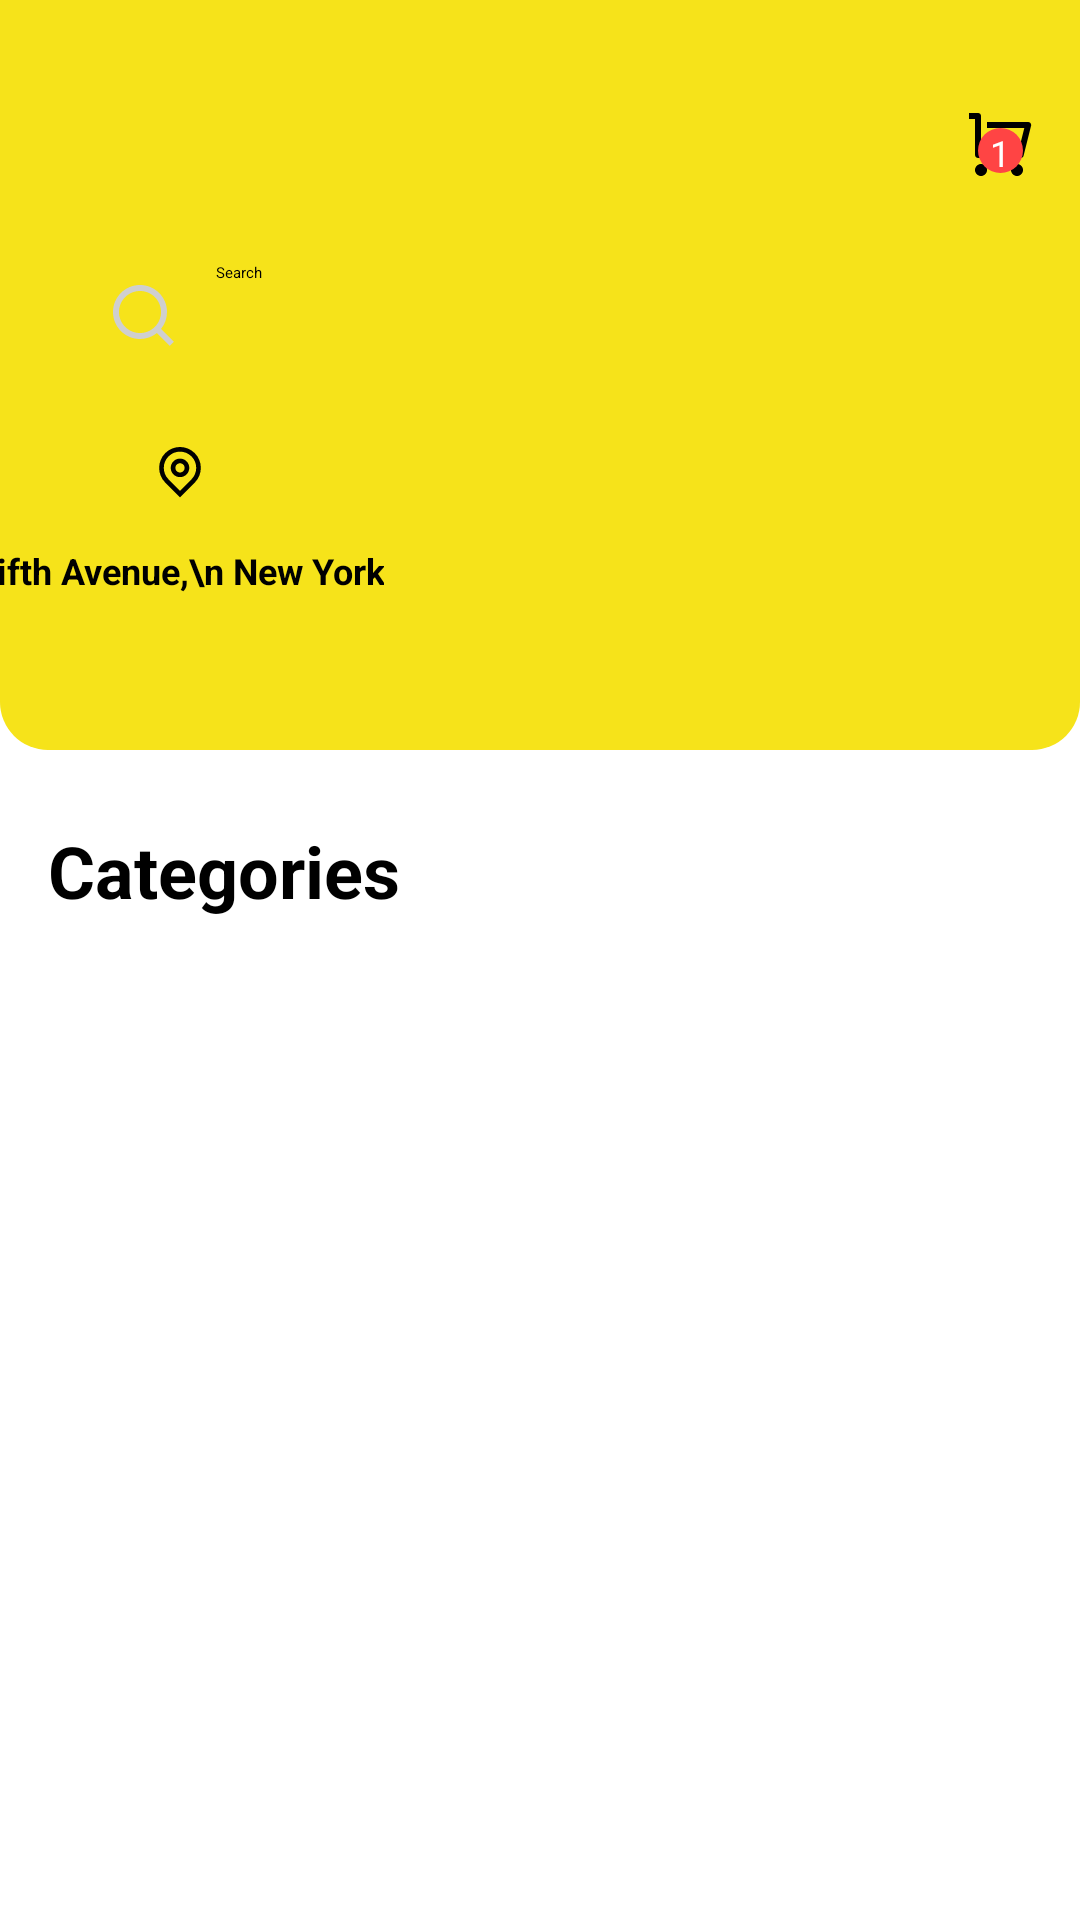

Here is an Android app screen rendered from its layout file. Give the layout XML and the strings, colors and styles it references.
<!-- AndroidManifest.xml: application theme Theme.AppSplashscreen -->
<!-- res/layout/fragment_home.xml -->
<?xml version="1.0" encoding="utf-8"?>
<ScrollView xmlns:android="http://schemas.android.com/apk/res/android"
    xmlns:app="http://schemas.android.com/apk/res-auto"
    xmlns:tools="http://schemas.android.com/tools"
    android:layout_width="match_parent"
    android:layout_height="match_parent"
    android:fillViewport="true"
    tools:context=".presenter.home.HomeFragment">

    <androidx.core.widget.NestedScrollView
        android:fillViewport="true"
        android:layout_width="match_parent"
        android:layout_height="wrap_content">

    <androidx.constraintlayout.widget.ConstraintLayout
        android:layout_width="match_parent"
        android:layout_height="wrap_content">

        <View
            android:id="@+id/view"
            android:layout_width="match_parent"
            android:layout_height="250dp"
            android:background="@drawable/bg_home_topbar"
            app:cardCornerRadius="12dp"
            app:layout_constraintEnd_toEndOf="parent"
            app:layout_constraintHorizontal_bias="1.0"
            app:layout_constraintStart_toStartOf="parent"
            app:layout_constraintTop_toTopOf="parent" />

        <ImageView
            android:id="@+id/imageView2"
            android:layout_width="24dp"
            android:layout_height="17dp"
            android:layout_marginStart="48dp"
            android:layout_marginTop="16dp"
            android:src="@drawable/ic_map_pin"
            app:layout_constraintStart_toStartOf="parent"
            app:layout_constraintTop_toBottomOf="@+id/search" />

        <TextView
            android:id="@+id/textAddress"
            android:layout_width="wrap_content"
            android:layout_height="wrap_content"
            android:text="Fifth Avenue,\n New York"
            android:textSize="12sp"
            android:layout_marginTop="16dp"
            android:textStyle="bold"
            app:layout_constraintEnd_toEndOf="@+id/imageView2"
            app:layout_constraintStart_toStartOf="@+id/imageView2"
            app:layout_constraintTop_toBottomOf="@+id/imageView2" />

        <ImageView
            android:id="@+id/btnOpenMenu"
            android:layout_width="wrap_content"
            android:layout_height="wrap_content"
            android:layout_marginStart="28dp"
            android:layout_marginTop="48dp"
            android:src="@drawable/ic_menu"
            app:layout_constraintStart_toStartOf="parent"
            app:layout_constraintTop_toTopOf="parent" />

        <ImageView
            android:id="@+id/btnCart"
            android:layout_width="wrap_content"
            android:layout_height="wrap_content"
            android:layout_marginEnd="16dp"
            android:src="@drawable/ic_cart"
            app:layout_constraintBottom_toBottomOf="@+id/btnOpenMenu"
            app:layout_constraintEnd_toEndOf="parent"
            app:layout_constraintTop_toTopOf="@+id/btnOpenMenu"
            app:layout_constraintVertical_bias="1.0" />

        <TextView
            android:id="@+id/textNotification"
            android:layout_width="15dp"
            android:layout_height="15dp"
            android:background="@drawable/bg_cart_notification"
            android:text="1"
            android:textAlignment="center"
            android:textColor="@color/white"
            android:textSize="12sp"
            app:layout_constraintBottom_toBottomOf="@+id/btnCart"
            app:layout_constraintEnd_toEndOf="@+id/btnCart"
            app:layout_constraintStart_toStartOf="@+id/btnCart"
            app:layout_constraintTop_toTopOf="@+id/btnCart"
            app:layout_constraintVertical_bias="0.833" />

        <SearchView
            android:id="@+id/search"
            android:layout_width="0dp"
            android:layout_height="55dp"
            android:layout_marginHorizontal="16dp"
            android:layout_marginTop="30dp"
            android:background="@drawable/bg_search_view"
            android:iconifiedByDefault="false"
            android:queryBackground="@android:color/transparent"
            android:queryHint="Search"
            android:searchIcon="@drawable/ic_search"
            app:layout_constraintEnd_toEndOf="parent"
            app:layout_constraintHorizontal_bias="0.153"
            app:layout_constraintStart_toStartOf="parent"
            app:layout_constraintTop_toBottomOf="@+id/btnOpenMenu" />

        <TextView
             android:id="@+id/textView3"
             android:layout_width="wrap_content"
             android:layout_height="wrap_content"
             android:layout_marginStart="16dp"
             android:layout_marginTop="24dp"
             android:text="Categories"
             android:textSize="24dp"
             android:textStyle="bold"
             app:layout_constraintStart_toStartOf="parent"
             app:layout_constraintTop_toBottomOf="@+id/view" />

         <androidx.recyclerview.widget.RecyclerView
             android:id="@+id/rvCategories"
             android:layout_width="match_parent"
             android:layout_height="wrap_content"
             android:layout_marginTop="16dp"
             android:clipToPadding="false"
             android:orientation="horizontal"
             android:paddingHorizontal="16dp"
             app:layout_constraintEnd_toEndOf="parent"
             app:layout_constraintStart_toStartOf="parent"
             app:layout_constraintTop_toBottomOf="@+id/textView3"
             tools:itemCount="2"
             tools:listitem="@layout/item_category" />

         <androidx.recyclerview.widget.RecyclerView
             android:id="@+id/rvProducts"
             android:layout_width="match_parent"
             android:layout_height="0dp"
             android:layout_marginHorizontal="8dp"
             android:layout_marginTop="16dp"
             app:layout_constraintBottom_toBottomOf="parent"
             app:layout_constraintEnd_toEndOf="parent"
             app:layout_constraintHorizontal_bias="0.5"

             app:layout_constraintStart_toStartOf="parent"
             app:layout_constraintTop_toBottomOf="@+id/rvCategories"
             tools:listitem="@layout/item_produtc" />


        <ProgressBar
            android:id="@+id/pbProducts"
            android:layout_width="wrap_content"
            android:layout_height="wrap_content"
            android:layout_marginTop="520dp"
            android:indeterminateTint="@color/primaryDefault"
            app:layout_constraintEnd_toEndOf="parent"
            app:layout_constraintHorizontal_bias="0.498"
            app:layout_constraintStart_toStartOf="parent"
            app:layout_constraintTop_toTopOf="parent" />

        <ProgressBar
             android:id="@+id/pbCategories"
             android:layout_width="wrap_content"
             android:layout_height="wrap_content"
             android:layout_marginStart="40dp"
             android:layout_marginTop="32dp"
             android:indeterminateTint="@color/primaryDefault"
             app:layout_constraintStart_toStartOf="parent"
             app:layout_constraintTop_toBottomOf="@+id/textView3" />


    </androidx.constraintlayout.widget.ConstraintLayout>

    </androidx.core.widget.NestedScrollView>
</ScrollView>
<!-- res/layout/item_category.xml (included above) -->
<?xml version="1.0" encoding="utf-8"?>
<androidx.constraintlayout.widget.ConstraintLayout xmlns:android="http://schemas.android.com/apk/res/android"
    xmlns:app="http://schemas.android.com/apk/res-auto"
    android:layout_width="wrap_content"
    android:layout_height="wrap_content"
    android:layout_marginEnd="15dp">

    <Button
        android:id="@+id/btnCategory"
        android:layout_width="wrap_content"
        android:layout_height="wrap_content"
        android:backgroundTint="@color/white"
        android:text="Calçados"
        app:cornerRadius="10dp"
        app:layout_constraintBottom_toBottomOf="parent"
        app:layout_constraintStart_toStartOf="parent"
        app:layout_constraintTop_toTopOf="parent" />

</androidx.constraintlayout.widget.ConstraintLayout>
<!-- res/layout/item_produtc.xml (included above) -->
<?xml version="1.0" encoding="utf-8"?>
<androidx.constraintlayout.widget.ConstraintLayout xmlns:android="http://schemas.android.com/apk/res/android"
    xmlns:app="http://schemas.android.com/apk/res-auto"
    xmlns:tools="http://schemas.android.com/tools"
    android:layout_width="match_parent"
    android:layout_height="wrap_content"
    android:paddingBottom="16dp"
    android:paddingEnd="8dp"
    android:paddingStart="8dp"
    >

    <androidx.cardview.widget.CardView
        android:layout_width="match_parent"
        android:layout_height="230dp"
        app:cardCornerRadius="12dp"
        app:cardElevation="0dp"
        app:layout_constraintBottom_toBottomOf="parent"
        app:layout_constraintEnd_toEndOf="parent"
        app:layout_constraintStart_toStartOf="parent"
        app:layout_constraintTop_toTopOf="parent">

        <androidx.constraintlayout.widget.ConstraintLayout
            android:layout_width="match_parent"
            android:layout_height="match_parent"
            android:padding="16dp">

            <ImageView
                android:id="@+id/imgProductImageHome"
                android:layout_width="match_parent"
                android:layout_height="120dp"
                android:scaleType="centerCrop"
                android:src="@drawable/product_default"
                app:layout_constraintEnd_toEndOf="parent"
                app:layout_constraintStart_toStartOf="parent"
                app:layout_constraintTop_toTopOf="parent" />

            <TextView
                android:id="@+id/textProductTitleHome"
                android:layout_width="wrap_content"
                android:layout_height="wrap_content"
                android:layout_marginTop="8dp"
                android:ellipsize="end"
                android:maxLines="2"
                android:text="White Gold Plated Princess"
                android:textColor="#b1b1b1"
                android:textSize="16sp"
                app:layout_constraintEnd_toEndOf="parent"
                app:layout_constraintHorizontal_bias="0.5"
                app:layout_constraintStart_toStartOf="parent"
                app:layout_constraintTop_toBottomOf="@+id/imgProductImageHome" />

            <TextView
                android:id="@+id/textProductPriceHome"
                android:layout_width="wrap_content"
                android:layout_height="wrap_content"
                android:layout_marginTop="8dp"
                android:text="R$ 350,00"
                android:textSize="16sp"
                android:textStyle="bold"
                app:layout_constraintBottom_toBottomOf="parent"
                app:layout_constraintStart_toStartOf="@+id/textProductTitleHome"
                app:layout_constraintTop_toBottomOf="@+id/textProductTitleHome" />

        </androidx.constraintlayout.widget.ConstraintLayout>


    </androidx.cardview.widget.CardView>
</androidx.constraintlayout.widget.ConstraintLayout>
<!-- resources referenced by this layout -->
<resources>
  <color name="primaryDefault">#F6E31A</color>
  <color name="white">#FFFFFFFF</color>
  <!-- drawable bg_cart_notification (drawable) -->
  <?xml version="1.0" encoding="utf-8"?>
  <shape android:shape="oval" xmlns:android="http://schemas.android.com/apk/res/android">
  
      <solid android:color="@android:color/holo_red_light" />
  
  </shape>
  <!-- drawable bg_home_topbar (drawable) -->
  <?xml version="1.0" encoding="utf-8"?>
  <shape android:shape="rectangle" xmlns:android="http://schemas.android.com/apk/res/android">
  
      <solid android:color="@color/primaryDefault" />
      <corners android:bottomLeftRadius="16dp" android:bottomRightRadius="16dp" />
  
  </shape>
  <!-- drawable ic_cart (drawable) -->
  <vector xmlns:android="http://schemas.android.com/apk/res/android"
      android:width="21dp"
      android:height="21dp"
      android:viewportWidth="21"
      android:viewportHeight="21">
    <path
        android:pathData="M2.005,14V2H0.005V0H3.005C3.557,0 4.005,0.448 4.005,1V13H16.443L18.443,5H6.005V3H19.724C20.276,3 20.724,3.448 20.724,4C20.724,4.082 20.714,4.163 20.694,4.243L18.194,14.243C18.083,14.688 17.683,15 17.224,15H3.005C2.453,15 2.005,14.552 2.005,14ZM4.005,21C2.9,21 2.005,20.105 2.005,19C2.005,17.895 2.9,17 4.005,17C5.109,17 6.005,17.895 6.005,19C6.005,20.105 5.109,21 4.005,21ZM16.005,21C14.9,21 14.005,20.105 14.005,19C14.005,17.895 14.9,17 16.005,17C17.11,17 18.005,17.895 18.005,19C18.005,20.105 17.11,21 16.005,21Z"
        android:fillColor="#000000"/>
  </vector>
  <!-- drawable ic_map_pin (drawable) -->
  <vector xmlns:android="http://schemas.android.com/apk/res/android"
      android:width="19dp"
      android:height="22dp"
      android:viewportWidth="19"
      android:viewportHeight="22">
    <path
        android:pathData="M9.5,18.899L14.45,13.95C17.183,11.216 17.183,6.784 14.45,4.05C11.716,1.317 7.284,1.317 4.55,4.05C1.817,6.784 1.817,11.216 4.55,13.95L9.5,18.899ZM9.5,21.728L3.136,15.364C-0.379,11.849 -0.379,6.151 3.136,2.636C6.651,-0.879 12.349,-0.879 15.864,2.636C19.379,6.151 19.379,11.849 15.864,15.364L9.5,21.728ZM9.5,11C10.605,11 11.5,10.105 11.5,9C11.5,7.895 10.605,7 9.5,7C8.395,7 7.5,7.895 7.5,9C7.5,10.105 8.395,11 9.5,11ZM9.5,13C7.291,13 5.5,11.209 5.5,9C5.5,6.791 7.291,5 9.5,5C11.709,5 13.5,6.791 13.5,9C13.5,11.209 11.709,13 9.5,13Z"
        android:fillColor="#000000"/>
  </vector>
  <!-- drawable ic_search (drawable) -->
  <vector xmlns:android="http://schemas.android.com/apk/res/android"
      android:width="21dp"
      android:height="21dp"
      android:viewportWidth="21"
      android:viewportHeight="21">
    <path
        android:pathData="M16.031,14.617L20.314,18.899L18.899,20.314L14.617,16.031C13.077,17.263 11.124,18 9,18C4.032,18 0,13.968 0,9C0,4.032 4.032,0 9,0C13.968,0 18,4.032 18,9C18,11.124 17.263,13.077 16.031,14.617ZM14.025,13.875C15.248,12.615 16,10.896 16,9C16,5.133 12.868,2 9,2C5.133,2 2,5.133 2,9C2,12.868 5.133,16 9,16C10.896,16 12.615,15.248 13.875,14.025L14.025,13.875Z"
        android:fillColor="#CFCFCF"/>
  </vector>
  <style name="Theme.AppSplashscreen" parent="Theme.SplashScreen">
          <item name="android:windowSplashScreenBackground" tools:targetApi="s">
              @color/primaryDefault
          </item>
          <item name="android:windowSplashScreenAnimatedIcon" tools:targetApi="s">
              @drawable/spashscreen
          </item>
          <item name="postSplashScreenTheme">@style/Theme.ShopApp</item>
      </style>
  <style name="Theme.ShopApp" parent="Base.Theme.ShopApp">
          <item name="android:textColor">@color/black</item>
      </style>
  <style name="Base.Theme.ShopApp" parent="Theme.Material3.DayNight.NoActionBar">
  
          <item name="colorPrimary">@color/primaryDefault</item>
          <item name="colorPrimaryVariant">@color/primaryDefault</item>
          <item name="colorOnPrimary">@color/black</item>
  
          <item name="android:windowBackground">@color/grayLight</item>
  
      </style>
  <color name="black">#FF000000</color>
  <color name="grayLight">#EFF0F7</color>
</resources>
